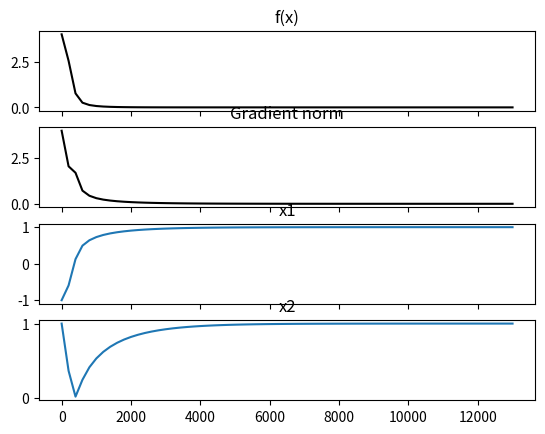

Write Python code to recreate this figure.
from abc import ABCMeta, abstractmethod
import numpy as np
import time
import matplotlib.pyplot as plt


def calculate_gradient(func, x, dx=0.00000001):
    """
    Calculates gradient of a function
    :param func: function
    :param x: x as numpy.array
    :param dx: controls level of precision
    :return: gradient as numpy.array
    """
    grad = np.zeros(len(x))
    for i in range(len(x)):
        delta = np.zeros(len(x))
        delta[i] = dx
        grad[i] = (func(x + delta) - func(x - delta)) / (2 * dx)
    return grad


class AbstractGradient(object):
    """
    This is an abstract class for various gradient descent classes. Other
    ones should inherit from this one.
    """
    __metaclass__ = ABCMeta

    @abstractmethod
    def iterate(self):
        """
        Makes an iteration of gradient descent
        """
        raise NotImplementedError("You forgot to implement the 'iterate' method")

    def initialize_plot(self):
        plt.ion()
        self.figure, self.f = plt.subplots(2 + len(self.x), sharex=True)
        self.lines = [0] * (len(self.x) + 2)
        self.lines[0], = self.f[0].plot(self.iter_count, self.func_value, 'k')
        self.f[0].set_title('f(x)')
        self.lines[1], = self.f[1].plot(self.iter_count, self.grad_norm, 'k')
        self.f[1].set_title('Gradient norm')

        for i in range(len(self.x)):
            self.lines[2 + i], = self.f[2 + i].plot(self.iter_count, self.x[i])
            self.f[2 + i].set_title("x%s" % (i + 1))
            self.f[2 + i].set_autoscalex_on(True)
            self.f[2 + i].set_autoscaley_on(True)

        self.f[0].set_autoscalex_on(True)
        self.f[0].set_autoscaley_on(True)
        self.f[1].set_autoscalex_on(True)
        self.f[1].set_autoscaley_on(True)
        time.sleep(0.5)

    def update_plot(self):
        self.lines[0].set_xdata(np.append(self.lines[0].get_xdata(), self.iter_count))
        self.lines[0].set_ydata(np.append(self.lines[0].get_ydata(), self.func_value))
        self.lines[1].set_xdata(np.append(self.lines[1].get_xdata(), self.iter_count))
        self.lines[1].set_ydata(np.append(self.lines[1].get_ydata(), self.grad_norm))

        for i in range(len(self.x)):
            self.lines[2 + i].set_xdata(np.append(self.lines[2 + i].get_xdata(), self.iter_count))
            self.lines[2 + i].set_ydata(np.append(self.lines[2 + i].get_ydata(), self.x[i]))

        for i in range(len(self.x) + 2):
            self.f[i].relim()
            self.f[i].autoscale_view()

        self.figure.canvas.draw()
        self.figure.canvas.flush_events()

    def run(self):
        """
        Runs iterations of gradient descent until a stopping condition is
        fulfilled
        """
        if self.plot:
            self.initialize_plot()
        while (self.grad_norm > self.precision) and (self.iter_count < self.max_iterations):
            self.iterate()
            if self.plot and (self.iter_count % self.show_every == 0):
                self.update_plot()

        if self.iter_count == self.max_iterations:
            print("Max iterations limit reached")
            print(self)
        else:
            print("Iterations finished successfully!")
            print(self)

        if self.plot:
            self.show_plot()

    @staticmethod
    def show_plot():
        plt.ioff()
        plt.show()


class SimpleGradient(AbstractGradient):
    """
    Implements simple gradient descent
    """

    def __init__(self, func, x_start, gamma=0.5, precision=0.00001,
                 max_iterations=500, plot=False, show_every=20):
        self.func = func
        self.func_value = func(x_start)
        self.x = x_start
        self.gamma = gamma
        self.precision = precision
        self.grad = calculate_gradient(func, x_start)
        self.grad_norm = np.linalg.norm(self.grad)
        self.iter_count = 0
        self.max_iterations = max_iterations
        self.plot = plot
        self.show_every = show_every

    def iterate(self):
        """
        Makes an iteration of gradient descent
        """
        self.x = self.x - self.gamma * self.grad
        self.func_value = self.func(self.x)
        self.grad = calculate_gradient(self.func, self.x)
        self.grad_norm = np.linalg.norm(self.grad)
        self.iter_count += 1

    def __str__(self):
        return "Method: Simple gradient\nIterations made: %s\nCurrent values:\nx: %s\
                \ngradient: %s\nf: %s" \
               % (self.iter_count, self.x, self.grad, self.func_value)


class HardBall(AbstractGradient):
    """
    Implements hard ball method gradient descent
    """

    def __init__(self, func, x_start, alpha=0.5, beta=0.5, precision=0.00001,
                 max_iterations=500, plot=False, show_every=20):
        self.func = func
        self.func_value = func(x_start)
        self.x = x_start
        self.x_prev = x_start
        self.delta_x = 0
        self.alpha = alpha
        self.beta = beta
        self.precision = precision
        self.grad = calculate_gradient(func, x_start)
        self.grad_norm = np.linalg.norm(self.grad)
        self.iter_count = 0
        self.max_iterations = max_iterations
        self.plot = plot
        self.show_every = show_every

    def iterate(self):
        """
        Makes an iteraion of gradient descent
        """
        self.x_prev = self.x
        self.x = self.x - self.alpha * self.grad + self.beta * self.delta_x
        self.delta_x = self.x - self.x_prev
        self.func_value = self.func(self.x)
        self.grad = calculate_gradient(self.func, self.x)
        self.grad_norm = np.linalg.norm(self.grad)

        self.iter_count += 1

    def __str__(self):
        return "Method: Hard Ball\nIterations made: %s\nCurrent values:\nx: %s\
                \ngradient: %s\nf: %s" \
               % (self.iter_count, self.x, self.grad, self.func_value)


def f(x):
    return (1 - x[0]) ** 2 + 100 * (x[1] - x[0] ** 2) ** 2


x = np.array([-1, 1])
trial = HardBall(f, x, alpha=0.001, plot=True, show_every=200, max_iterations=100000)
trial.run()
